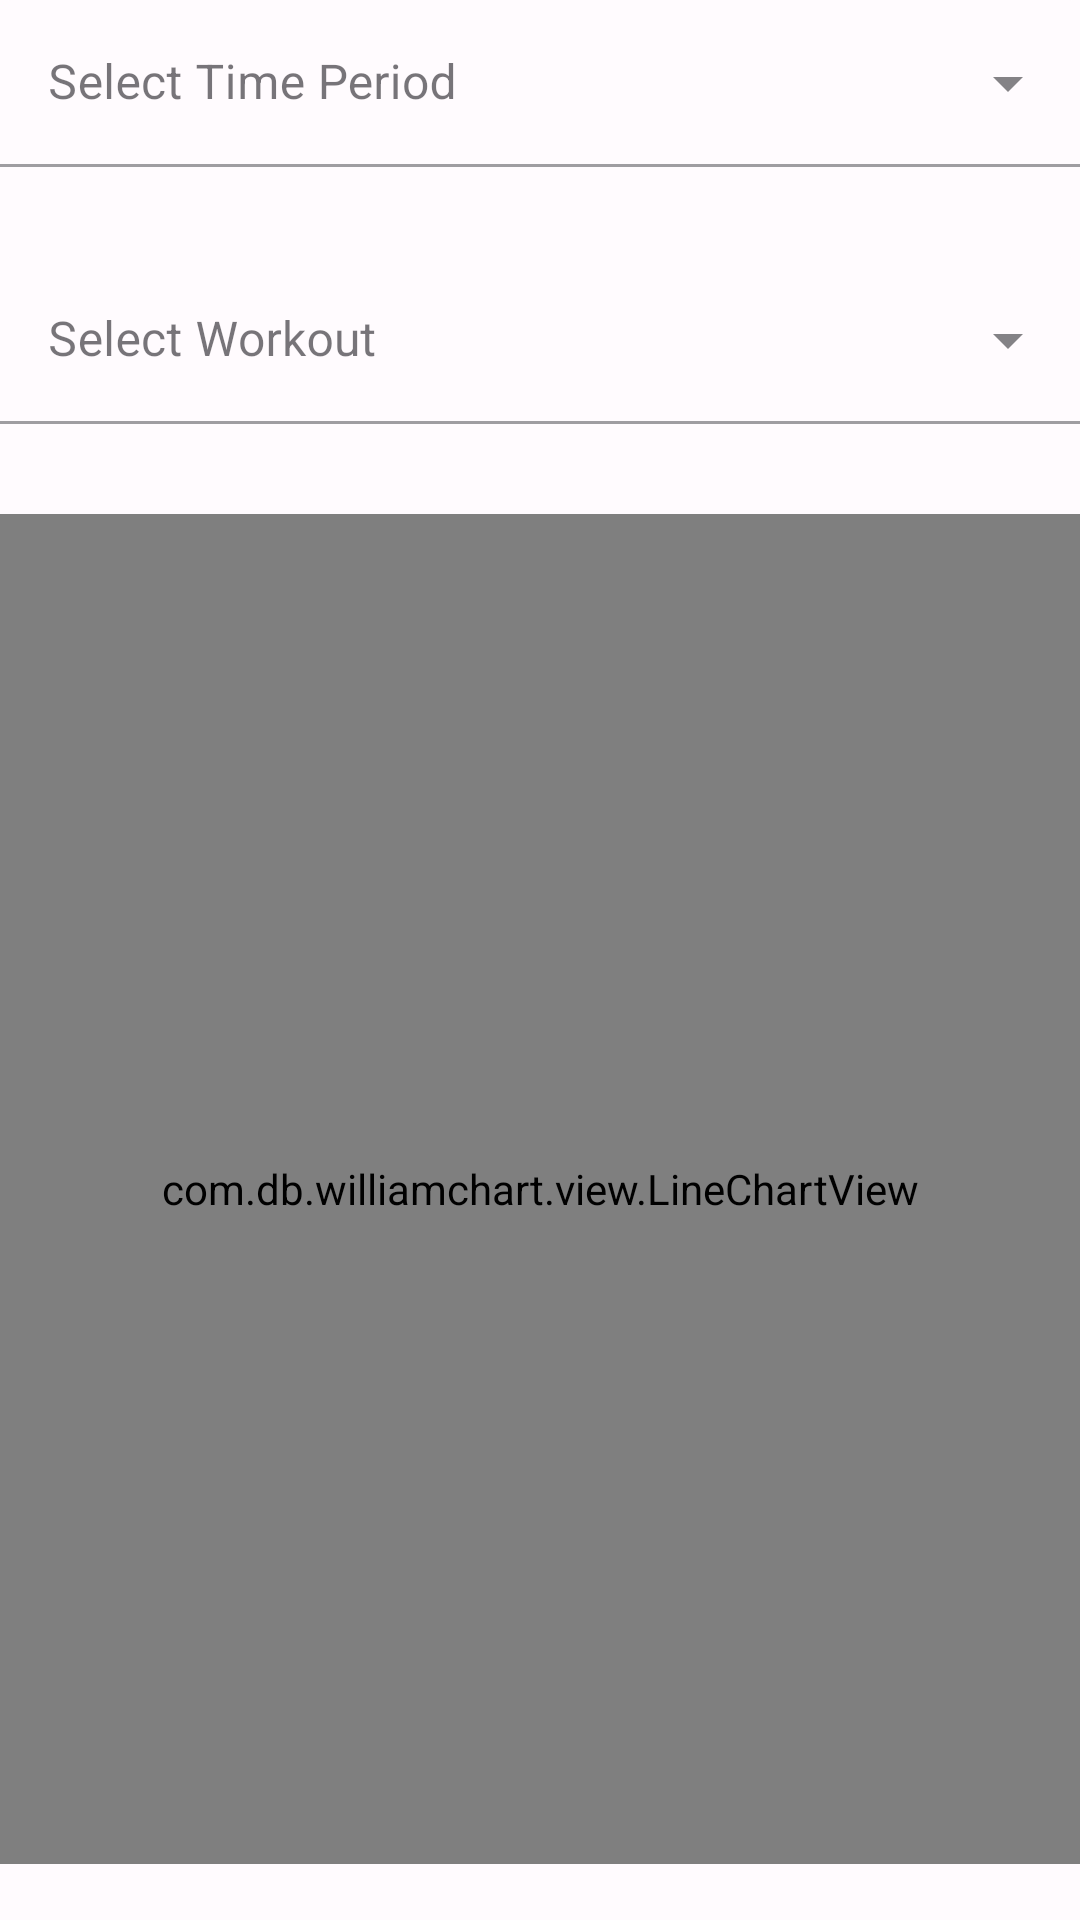

Write the Android layout XML for this screen, with the resource values it uses.
<!-- AndroidManifest.xml: application theme Theme.Swol -->
<!-- res/layout/fragment_progress_graph.xml -->
<androidx.constraintlayout.widget.ConstraintLayout
    xmlns:android="http://schemas.android.com/apk/res/android"
    xmlns:tools="http://schemas.android.com/tools"
    android:layout_width="match_parent"
    android:layout_height="match_parent"
    xmlns:app="http://schemas.android.com/apk/res-auto">

    <com.google.android.material.textfield.TextInputLayout
        android:id="@+id/time_range_dropdown"
        style="@style/TransparentTextInputLayoutStyle"
        android:layout_width="0dp"
        android:layout_height="wrap_content"
        app:layout_constraintTop_toTopOf="parent"
        app:layout_constraintStart_toStartOf="parent"
        app:layout_constraintEnd_toEndOf="parent"
        android:backgroundTint="#00000000"
        android:paddingBottom="30dp">

        <AutoCompleteTextView
            android:id="@+id/time_range_autocomplete"
            android:layout_width="match_parent"
            android:layout_height="wrap_content"
            android:inputType="none"
            android:textCursorDrawable="@null"
            android:hint="Select Time Period"/>

    </com.google.android.material.textfield.TextInputLayout>

    <com.google.android.material.textfield.TextInputLayout
        android:id="@+id/exercise_category_dropdown"
        style="@style/TransparentTextInputLayoutStyle"
        android:layout_width="0dp"
        android:layout_height="wrap_content"
        app:layout_constraintTop_toBottomOf="@id/time_range_dropdown"
        app:layout_constraintStart_toStartOf="parent"
        app:layout_constraintEnd_toEndOf="parent"
        android:paddingBottom="30dp">

        <AutoCompleteTextView
            android:id="@+id/exercise_category_autocomplete"
            android:layout_width="match_parent"
            android:layout_height="wrap_content"
            android:inputType="none"
            android:textCursorDrawable="@null"
            android:hint="Select Workout"/>

    </com.google.android.material.textfield.TextInputLayout>

    <com.db.williamchart.view.LineChartView
        android:id="@+id/lineChart"
        android:layout_width="0dp"
        android:layout_height="450dp"
        app:layout_constraintEnd_toEndOf="parent"
        app:layout_constraintStart_toStartOf="parent"
        app:layout_constraintTop_toBottomOf="@+id/exercise_category_dropdown"
        app:chart_smoothLine="true"
        app:chart_lineThickness="4dp"
        app:chart_lineColor="#FF000080"
        />

</androidx.constraintlayout.widget.ConstraintLayout>
<!-- resources referenced by this layout -->
<resources>
  <style name="TransparentTextInputLayoutStyle" parent="Widget.MaterialComponents.TextInputLayout.FilledBox.ExposedDropdownMenu">
          <item name="boxBackgroundColor">@android:color/transparent</item>
          <item name="android:background">@android:color/transparent</item>
      </style>
  <style name="Theme.Swol" parent="Base.Theme.Swol" />
  <color name="md_theme_light_primary">#000000</color>
  <color name="md_theme_light_onPrimary">#FFFFFF</color>
  <color name="md_theme_light_primaryContainer">#EADDFF</color>
  <color name="md_theme_light_onPrimaryContainer">#21005D</color>
  <color name="md_theme_light_secondary">#625B71</color>
  <color name="md_theme_light_onSecondary">#FFFFFF</color>
  <color name="md_theme_light_secondaryContainer">#E8DEF8</color>
  <color name="md_theme_light_onSecondaryContainer">#1D192B</color>
  <color name="md_theme_light_tertiary">#7D5260</color>
  <color name="md_theme_light_onTertiary">#FFFFFF</color>
  <color name="md_theme_light_tertiaryContainer">#FFD8E4</color>
  <color name="md_theme_light_onTertiaryContainer">#31111D</color>
  <color name="md_theme_light_error">#B3261E</color>
  <color name="md_theme_light_onError">#FFFFFF</color>
  <color name="md_theme_light_errorContainer">#F9DEDC</color>
  <color name="md_theme_light_onErrorContainer">#410E0B</color>
  <color name="md_theme_light_outline">#79747E</color>
  <color name="md_theme_light_background">#FFFBFE</color>
  <color name="md_theme_light_onBackground">#1C1B1F</color>
  <color name="md_theme_light_surface">#FFFBFE</color>
  <color name="md_theme_light_onSurface">#1C1B1F</color>
  <color name="md_theme_light_surfaceVariant">#E7E0EC</color>
  <color name="md_theme_light_onSurfaceVariant">#49454F</color>
  <color name="md_theme_light_inverseSurface">#313033</color>
  <color name="md_theme_light_inverseOnSurface">#F4EFF4</color>
  <color name="md_theme_light_inversePrimary">#D0BCFF</color>
</resources>
